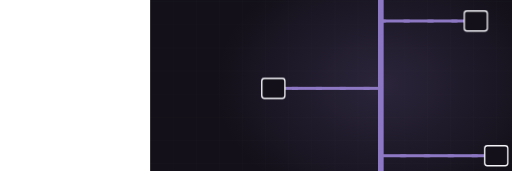
t = 0.00 s
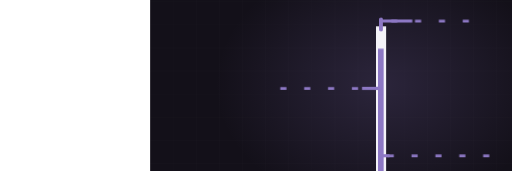
t = 1.60 s
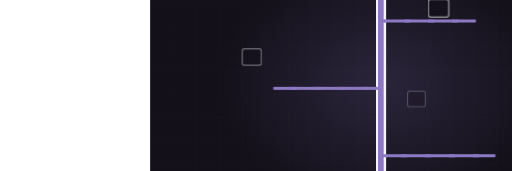
t = 3.30 s
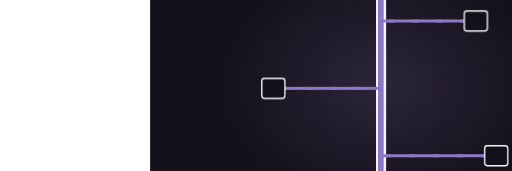
t = 5.13 s
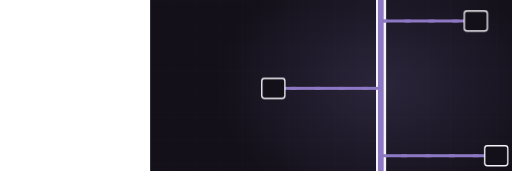
t = 6.76 s
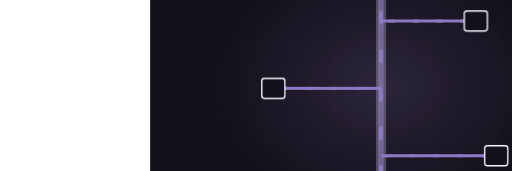
t = 8.59 s

The animated SVG that drew these frames (rendered in a browser with its animation timeline set to each time). Animation: 4 CSS @keyframes rules; frames cover the first 8.59 s, repeats indefinitely.

<svg xmlns="http://www.w3.org/2000/svg" viewBox="-390 235 1330 445" width="1330" height="445" preserveAspectRatio="xMidYMid slice" role="img" aria-label="Plumbing riser stack"><defs><radialGradient id="glow"><stop offset="0%" stop-color="#8d78c4" stop-opacity=".20"/><stop offset="100%" stop-color="#8d78c4" stop-opacity="0"/></radialGradient></defs><style>.dw{stroke-dasharray:100;stroke-dashoffset:100;animation:dw 9.42s ease-in-out infinite}@keyframes dw{0%{stroke-dashoffset:100}24%{stroke-dashoffset:0}84%{stroke-dashoffset:0;opacity:1}95%{stroke-dashoffset:0;opacity:0}100%{stroke-dashoffset:100;opacity:0}}.cur{animation:fl 2.05s linear infinite}@keyframes fl{0%{stroke-dashoffset:200}100%{stroke-dashoffset:0}}.valve{animation:vv 9.42s ease-in-out infinite;transform-origin:560px 300px}@keyframes vv{0%,20%{transform:translate(560px,300px) rotate(0deg)}45%{transform:translate(560px,300px) rotate(150deg)}100%{transform:translate(560px,300px) rotate(150deg)}}.st{opacity:0;animation:stg 9.42s ease-in-out infinite}@keyframes stg{0%,12%{opacity:0;transform:scale(.7)}30%{opacity:1;transform:scale(1)}84%{opacity:1}95%,100%{opacity:0}}@media (prefers-reduced-motion: reduce){*{animation:none!important}.dw{stroke-dashoffset:0!important}[class]{opacity:1!important}}/*rest-state*/.dw{stroke-dashoffset:0;opacity:1}.st{opacity:1}</style><rect width="1200" height="900" fill="#131019"/><line x1="0" y1="0" x2="0" y2="900" stroke="#f4f3f8" stroke-width="1" opacity=".028"/><line x1="60" y1="0" x2="60" y2="900" stroke="#f4f3f8" stroke-width="1" opacity=".028"/><line x1="120" y1="0" x2="120" y2="900" stroke="#f4f3f8" stroke-width="1" opacity=".028"/><line x1="180" y1="0" x2="180" y2="900" stroke="#f4f3f8" stroke-width="1" opacity=".028"/><line x1="240" y1="0" x2="240" y2="900" stroke="#f4f3f8" stroke-width="1" opacity=".028"/><line x1="300" y1="0" x2="300" y2="900" stroke="#f4f3f8" stroke-width="1" opacity=".028"/><line x1="360" y1="0" x2="360" y2="900" stroke="#f4f3f8" stroke-width="1" opacity=".028"/><line x1="420" y1="0" x2="420" y2="900" stroke="#f4f3f8" stroke-width="1" opacity=".028"/><line x1="480" y1="0" x2="480" y2="900" stroke="#f4f3f8" stroke-width="1" opacity=".028"/><line x1="540" y1="0" x2="540" y2="900" stroke="#f4f3f8" stroke-width="1" opacity=".028"/><line x1="600" y1="0" x2="600" y2="900" stroke="#f4f3f8" stroke-width="1" opacity=".028"/><line x1="660" y1="0" x2="660" y2="900" stroke="#f4f3f8" stroke-width="1" opacity=".028"/><line x1="720" y1="0" x2="720" y2="900" stroke="#f4f3f8" stroke-width="1" opacity=".028"/><line x1="780" y1="0" x2="780" y2="900" stroke="#f4f3f8" stroke-width="1" opacity=".028"/><line x1="840" y1="0" x2="840" y2="900" stroke="#f4f3f8" stroke-width="1" opacity=".028"/><line x1="900" y1="0" x2="900" y2="900" stroke="#f4f3f8" stroke-width="1" opacity=".028"/><line x1="960" y1="0" x2="960" y2="900" stroke="#f4f3f8" stroke-width="1" opacity=".028"/><line x1="1020" y1="0" x2="1020" y2="900" stroke="#f4f3f8" stroke-width="1" opacity=".028"/><line x1="1080" y1="0" x2="1080" y2="900" stroke="#f4f3f8" stroke-width="1" opacity=".028"/><line x1="1140" y1="0" x2="1140" y2="900" stroke="#f4f3f8" stroke-width="1" opacity=".028"/><line x1="1200" y1="0" x2="1200" y2="900" stroke="#f4f3f8" stroke-width="1" opacity=".028"/><line x1="0" y1="0" x2="1200" y2="0" stroke="#f4f3f8" stroke-width="1" opacity=".028"/><line x1="0" y1="60" x2="1200" y2="60" stroke="#f4f3f8" stroke-width="1" opacity=".028"/><line x1="0" y1="120" x2="1200" y2="120" stroke="#f4f3f8" stroke-width="1" opacity=".028"/><line x1="0" y1="180" x2="1200" y2="180" stroke="#f4f3f8" stroke-width="1" opacity=".028"/><line x1="0" y1="240" x2="1200" y2="240" stroke="#f4f3f8" stroke-width="1" opacity=".028"/><line x1="0" y1="300" x2="1200" y2="300" stroke="#f4f3f8" stroke-width="1" opacity=".028"/><line x1="0" y1="360" x2="1200" y2="360" stroke="#f4f3f8" stroke-width="1" opacity=".028"/><line x1="0" y1="420" x2="1200" y2="420" stroke="#f4f3f8" stroke-width="1" opacity=".028"/><line x1="0" y1="480" x2="1200" y2="480" stroke="#f4f3f8" stroke-width="1" opacity=".028"/><line x1="0" y1="540" x2="1200" y2="540" stroke="#f4f3f8" stroke-width="1" opacity=".028"/><line x1="0" y1="600" x2="1200" y2="600" stroke="#f4f3f8" stroke-width="1" opacity=".028"/><line x1="0" y1="660" x2="1200" y2="660" stroke="#f4f3f8" stroke-width="1" opacity=".028"/><line x1="0" y1="720" x2="1200" y2="720" stroke="#f4f3f8" stroke-width="1" opacity=".028"/><line x1="0" y1="780" x2="1200" y2="780" stroke="#f4f3f8" stroke-width="1" opacity=".028"/><line x1="0" y1="840" x2="1200" y2="840" stroke="#f4f3f8" stroke-width="1" opacity=".028"/><line x1="0" y1="900" x2="1200" y2="900" stroke="#f4f3f8" stroke-width="1" opacity=".028"/><ellipse cx="600" cy="455" rx="430" ry="330" fill="url(#glow)"/><path class="dw" d="M600,690 L600,220" pathLength="100" stroke="#f4f3f8" stroke-width="26" opacity=".26" fill="none" style="animation-delay:0s"/><path class="dw" d="M600,690 L600,220" pathLength="100" stroke="#8d78c4" stroke-width="14" opacity=".45" fill="none" style="animation-delay:.2s"/><path class="dw" d="M600,290 L846,290" pathLength="100" stroke="#8d78c4" stroke-width="8" opacity=".6" fill="none" style="animation-delay:0.70s"/><path class="cur" d="M846,290 L600,290" fill="none" stroke="#8d78c4" stroke-width="7" stroke-dasharray="16 46"/><rect class="st" x="816" y="264" width="60" height="52" rx="7" fill="#131019" stroke="#f4f3f8" stroke-width="3.5" opacity=".85" style="animation-delay:1.20s"/><path class="dw" d="M600,465 L320,465" pathLength="100" stroke="#8d78c4" stroke-width="8" opacity=".6" fill="none" style="animation-delay:0.94s"/><path class="cur" d="M320,465 L600,465" fill="none" stroke="#8d78c4" stroke-width="7" stroke-dasharray="16 46"/><rect class="st" x="290" y="439" width="60" height="52" rx="7" fill="#131019" stroke="#f4f3f8" stroke-width="3.5" opacity=".85" style="animation-delay:1.40s"/><path class="dw" d="M600,640 L899,640" pathLength="100" stroke="#8d78c4" stroke-width="8" opacity=".6" fill="none" style="animation-delay:1.18s"/><path class="cur" d="M899,640 L600,640" fill="none" stroke="#8d78c4" stroke-width="7" stroke-dasharray="16 46"/><rect class="st" x="869" y="614" width="60" height="52" rx="7" fill="#131019" stroke="#f4f3f8" stroke-width="3.5" opacity=".85" style="animation-delay:1.60s"/><path class="cur" d="M600,230 L600,680" fill="none" stroke="#8d78c4" stroke-width="10" stroke-dasharray="26 74" stroke-linecap="round"/></svg>
